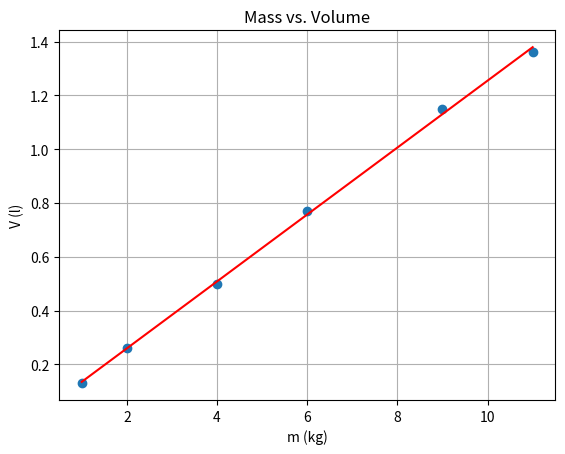

Generate this figure with matplotlib:
# -*- coding: utf-8 -*-
"""
Created on Wed Mar 12 23:46:50 2025

[redacted]
"""

import numpy as np
import matplotlib.pyplot as plt

m = np.array([1.0, 2.0, 4.0, 6.0, 9.0, 11.0])
V = np.array([0.13, 0.26, 0.50, 0.77, 1.15, 1.36])
plt.plot(m, V, 'o')
plt.xlabel('m (kg)')
plt.ylabel('V (l)')

# Fit a linear regression line
slope, intercept = np.polyfit(m, V, 1)
plt.plot(m, slope * m + intercept, '-r')

# Add a title and show the plot
plt.title('Mass vs. Volume')
plt.grid(True)
plt.show()

# Calculate and print the density (slope represents 1/density)
density = 1/slope
print(f"The density is approximately {density:.2f} kg/l")